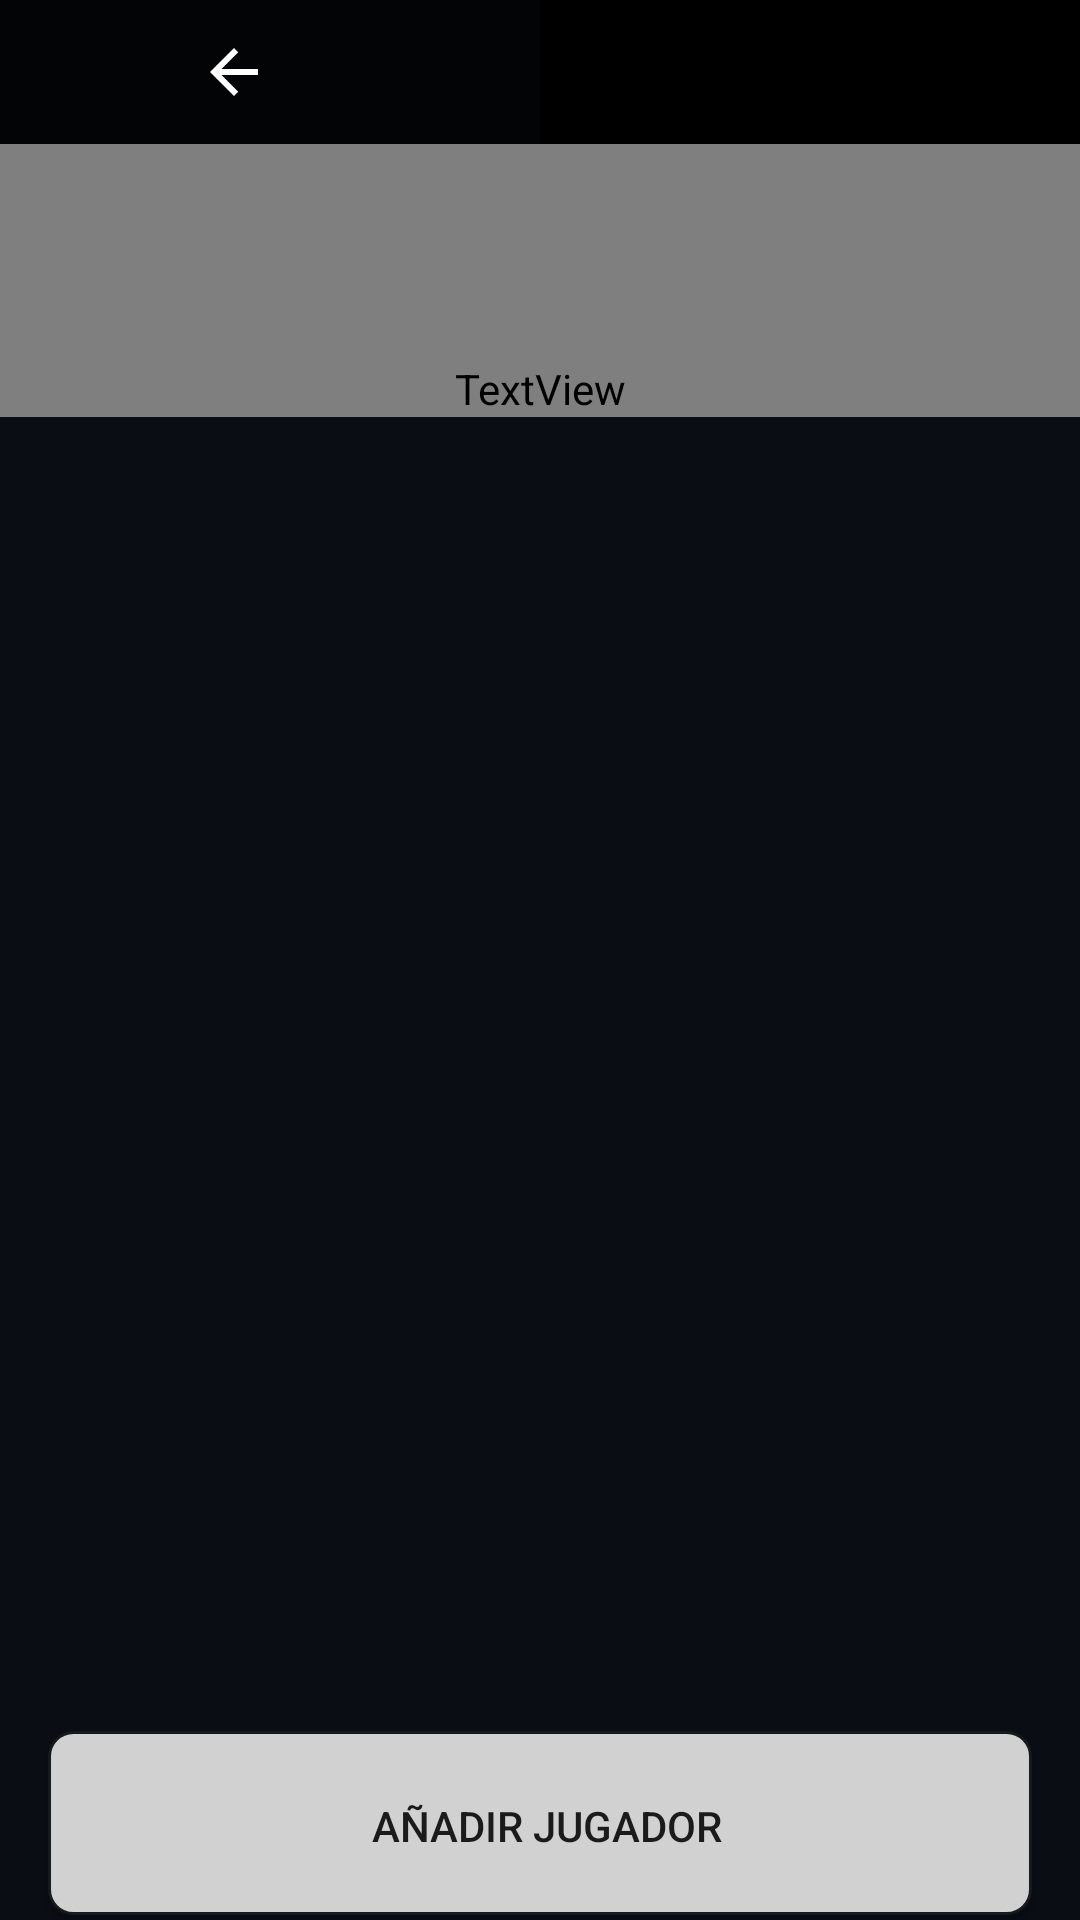

Layout XML and referenced resources for this Android screen:
<!-- AndroidManifest.xml: application theme Theme.AppCompat.Light.NoActionBar -->
<!-- res/layout/fragment_mi_equipo.xml -->
<?xml version="1.0" encoding="utf-8"?>
<LinearLayout xmlns:android="http://schemas.android.com/apk/res/android"
    xmlns:tools="http://schemas.android.com/tools"
    xmlns:app="http://schemas.android.com/apk/res-auto"
    tools:context=".MiEquipoFragment"
    android:layout_width="match_parent"
    android:layout_height="match_parent"
    android:background="@color/background"
    android:orientation="vertical">

    <LinearLayout
        android:layout_width="match_parent"
        android:layout_height="wrap_content"
        android:orientation="horizontal"
        android:minHeight="35dp">
        <ImageButton
            android:id="@+id/boton_come_back"
            android:layout_width="match_parent"
            android:layout_height="match_parent"
            android:layout_weight="1"
            android:background="@color/black_20"
            android:src="@drawable/ic_baseline_arrow_back_24" />
        <Button
            android:layout_width="match_parent"
            android:layout_height="match_parent"
            android:layout_weight="1"
            android:background="@color/black"/>
    </LinearLayout>

    <LinearLayout
        android:layout_width="match_parent"
        android:layout_height="match_parent"
        android:background="@color/background"
        android:orientation="vertical">

        <RelativeLayout
            android:layout_width="match_parent"
            android:layout_height="wrap_content"
            android:layout_weight="0"
            android:background="@drawable/title_backgroud">

            <TextView android:id="@+id/miEquipo"
                android:layout_width="match_parent"
                android:layout_height="wrap_content"
                android:text="@string/mi_equipo"
                android:textAllCaps="true"
                android:fontFamily="@font/postnobillsjaffna_extrabold"
                android:textAlignment="center"
                android:textColor="@color/white"
                android:textSize="60sp" />

            <TextView android:id="@+id/rostros"
                android:layout_width="match_parent"
                android:layout_height="wrap_content"
                android:fontFamily="@font/postnobillsjaffna_extrabold"
                android:text="@string/jugadores"
                android:textSize="33sp"
                android:gravity="end|bottom"
                android:paddingTop="72dp"/>
        </RelativeLayout>















































        <androidx.recyclerview.widget.RecyclerView
            android:id="@+id/listaJugadores"
            android:layout_width="match_parent"
            android:layout_height="wrap_content"
            android:layout_weight="1"
            android:layout_marginStart="12dp"
            android:layout_marginEnd="12dp"
            app:layoutManager="androidx.recyclerview.widget.GridLayoutManager"
            app:spanCount="2"
            tools:listitem="@layout/viewholder_jugador_equipo_a" />

        <Button android:id="@+id/botonanyadirjugador"
            android:background="@drawable/boton_anyadir"
            android:layout_width="match_parent"
            android:layout_height="wrap_content"
            android:layout_weight="0"
            android:layout_marginStart="16dp"
            android:layout_marginEnd="16dp"
            android:paddingTop="22dp"
            android:paddingBottom="22dp"
            android:text="@string/anyadirjugador"/>
    </LinearLayout>

</LinearLayout>
<!-- res/layout/viewholder_jugador_equipo_a.xml (included above) -->
<?xml version="1.0" encoding="utf-8"?>
<LinearLayout xmlns:android="http://schemas.android.com/apk/res/android"
    xmlns:tools="http://schemas.android.com/tools"
    android:layout_width="match_parent"
    android:layout_height="wrap_content"
    xmlns:app="http://schemas.android.com/apk/res-auto"
    android:layout_margin="10dp"
    android:id="@+id/background"
    android:background="@drawable/boton_blanco">

    <LinearLayout
        android:layout_width="match_parent"
        android:layout_height="wrap_content"
        android:orientation="vertical"
        android:gravity="center"
        android:layout_gravity="center"
        android:layout_weight="1">

        <de.hdodenhof.circleimageview.CircleImageView
            android:id="@+id/imagen_jugador"
            android:layout_width="60dp"
            android:layout_height="60dp"
            android:src="@drawable/add_jugador"
            android:layout_gravity="center"
            app:civ_border_width="1dp"
            app:civ_border_color="@color/black2"/>

        <TextView
            android:id="@+id/nombreJugador"
            android:layout_width="wrap_content"
            android:layout_height="match_parent"
            android:layout_gravity="center"
            android:gravity="center"
            android:text="Frida"
            android:fontFamily="@font/postnobillsjaffna_bold"
            android:textColor="@color/black2"
            android:textSize="18sp" />

    </LinearLayout>

    <TextView
        android:id="@+id/dorsalJugador"
        android:layout_width="match_parent"
        android:layout_height="wrap_content"
        android:layout_weight="1"
        android:layout_gravity="center"
        android:gravity="center"
        android:fontFamily="@font/postnobillsjaffna_bold"
        android:text="11"
        android:textColor="@color/white"
        android:textSize="50sp" />

</LinearLayout>
<!-- resources referenced by this layout -->
<resources>
  <color name="background">#0A0D14</color>
  <color name="black">#FF000000</color>
  <color name="black2">#161A1D</color>
  <color name="black_20">#B3000000</color>
  <color name="black_30">#4D000000</color>
  <color name="white">#FFFFFF</color>
  <!-- drawable boton_blanco (drawable-v24) -->
  <?xml version="1.0" encoding="utf-8"?>
  <selector xmlns:android="http://schemas.android.com/apk/res/android">
      <item>
          <layer-list>
              <item
                  android:bottom="5px"
                  >
                  <shape>
                      <padding android:bottom="5dp"/>
                      <corners android:radius="8dp"/>
                      <gradient
                          android:startColor="@color/button"
                          android:endColor="@color/darkButton"
                          android:angle="270" />
                      <stroke
                          android:width="1dp"
                          android:color="@color/black2" />
                      <padding
                          android:left="10dp"
                          android:top="10dp"
                          android:right="5dp"
                          android:bottom="10dp"/>
                  </shape>
              </item>
          </layer-list>
      </item>
  </selector>
  <!-- drawable ic_baseline_arrow_back_24 (drawable) -->
  <vector android:height="24dp" android:tint="#FFFFFF"
      android:viewportHeight="24" android:viewportWidth="48"
      android:width="48dp" xmlns:android="http://schemas.android.com/apk/res/android">
      <path android:fillColor="@android:color/white" android:pathData="M20,11H7.83l5.59,-5.59L12,4l-8,8 8,8 1.41,-1.41L7.83,13H20v-2z"/>
  </vector>
  <!-- drawable title_backgroud (drawable) -->
  <?xml version="1.0" encoding="utf-8"?>
  <shape
      xmlns:android="http://schemas.android.com/apk/res/android"
      android:shape="rectangle"
      >
      <gradient
          android:type="linear"
          android:startColor="@color/black"
          android:endColor="@color/background"
          android:angle="270"
          android:gradientRadius="@dimen/cardview_default_elevation"
          />
  
  </shape>
  <string name="anyadirjugador">Añadir Jugador</string>
  <string name="dorsal">Dorsal</string>
  <string name="eliminar">eliminar</string>
  <string name="foto">Foto</string>
  <string name="jugadores">Jugadores</string>
  <string name="jugar">Jugar</string>
  <string name="mi_equipo">Mi Equipo</string>
  <string name="nombre">Nombre</string>
  <color name="white2">#D1D1D1</color>
  <color name="reddark">#641220</color>
  <color name="button">#556FF7</color>
  <color name="darkButton">#5834E9</color>
</resources>
